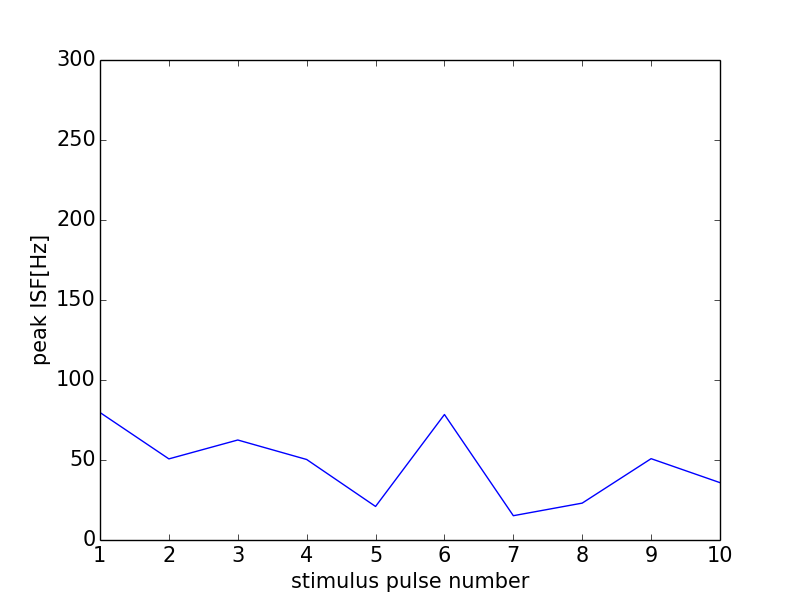

The file beside this chart, header and first rows:
0, 0.0
0, 0
1, 79.68
2, 50.7
3, 62.5
4, 50.31
5, 20.96
6, 78.43
7, 15.19
8, 23.05
9, 50.83
10, 35.84
11, 0
